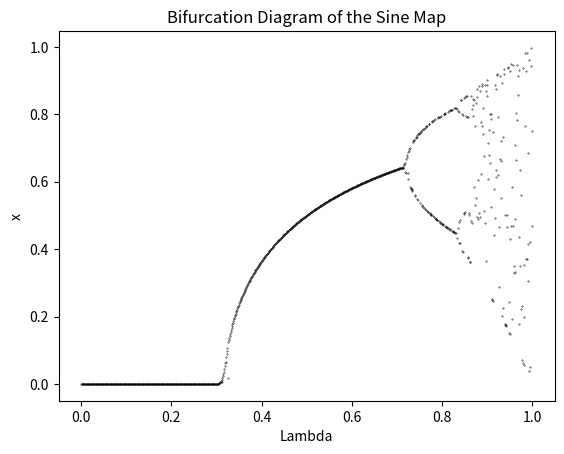

The matplotlib source for this figure:
import numpy as np
import matplotlib.pyplot as plt

# define the range of lambda values and the number of iterations
lambdas = np.linspace(0, 1, 1000)
n_iterations = 100

# iterate the sine map for each lambda and store the resulting values of x
x_values = []
for lam in lambdas:
    x = np.random.random()
    for i in range(n_iterations):
        x = lam * np.sin(np.pi * x)
    x_values.append(x)

plt.scatter(lambdas, x_values, s=0.1, c='black')
plt.xlabel('Lambda')
plt.ylabel('x')
plt.title('Bifurcation Diagram of the Sine Map')
plt.show()
